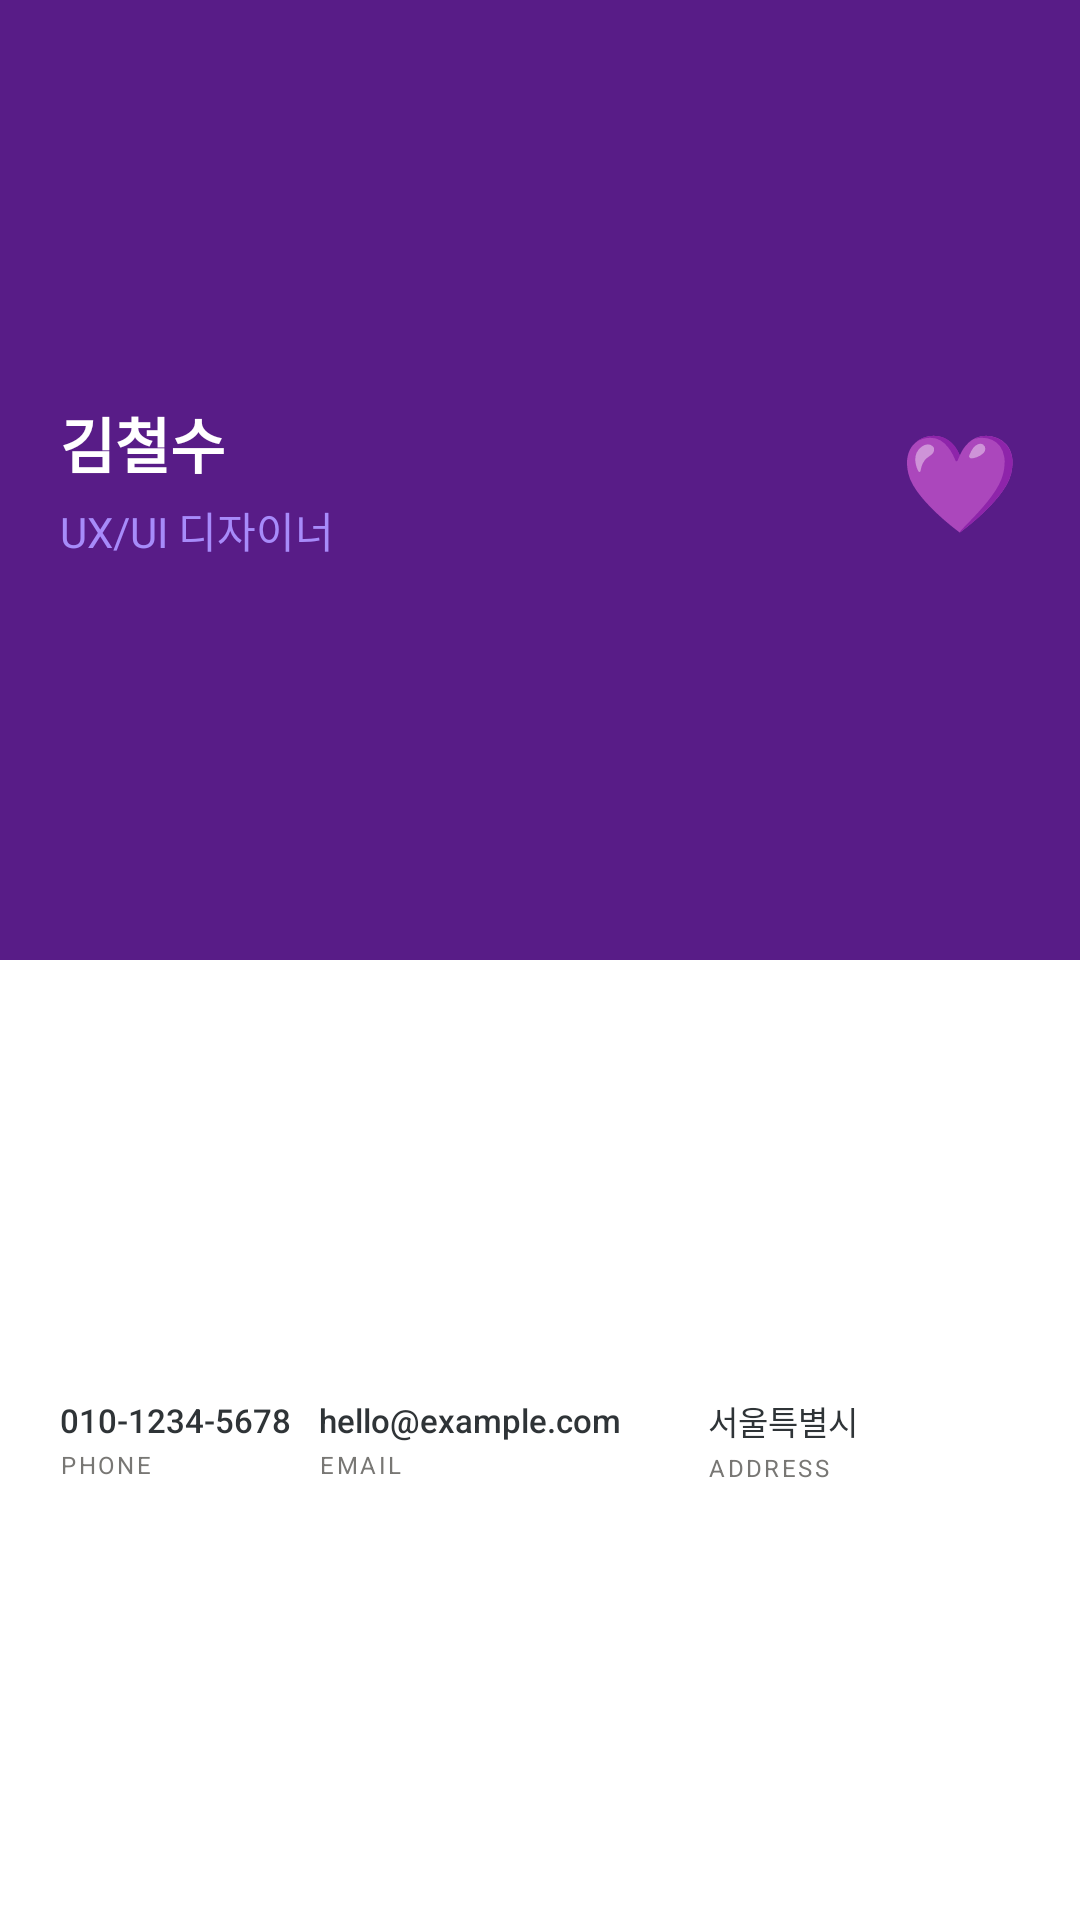

The Android layout XML behind this screen, and the referenced resources:
<!-- AndroidManifest.xml: application theme Theme.MyApplication -->
<!-- res/layout/card_template_5_modern.xml -->
<?xml version="1.0" encoding="utf-8"?>

<LinearLayout
    xmlns:android="http://schemas.android.com/apk/res/android"
    android:layout_width="match_parent"
    android:layout_height="200dp"
    android:orientation="vertical"
    android:background="@color/surface">

    
    <LinearLayout
        android:layout_width="match_parent"
        android:layout_height="0dp"
        android:layout_weight="1"
        android:background="@color/template_5_primary"
        android:orientation="horizontal"
        android:padding="20dp"
        android:gravity="center_vertical">

        <LinearLayout
            android:layout_width="0dp"
            android:layout_height="wrap_content"
            android:layout_weight="1"
            android:orientation="vertical">

            <TextView
                android:id="@+id/nameText"
                android:layout_width="wrap_content"
                android:layout_height="wrap_content"
                android:text="김철수"
                android:textSize="20sp"
                android:textStyle="bold"
                android:textColor="@color/white"
                android:fontFamily="sans-serif-medium" />

            <TextView
                android:id="@+id/companyText"
                android:layout_width="wrap_content"
                android:layout_height="wrap_content"
                android:text="UX/UI 디자이너"
                android:textSize="14sp"
                android:textColor="@color/template_5_accent"
                android:fontFamily="sans-serif"
                android:layout_marginTop="4dp" />

        </LinearLayout>

        
        <TextView
            android:layout_width="wrap_content"
            android:layout_height="wrap_content"
            android:text="💜"
            android:textSize="32sp" />

    </LinearLayout>

    
    <LinearLayout
        android:layout_width="match_parent"
        android:layout_height="0dp"
        android:layout_weight="1"
        android:orientation="horizontal"
        android:padding="20dp"
        android:gravity="center_vertical">

        
        <LinearLayout
            android:layout_width="match_parent"
            android:layout_height="wrap_content"
            android:orientation="horizontal"
            android:gravity="center_vertical">

            <LinearLayout
                android:layout_width="0dp"
                android:layout_height="wrap_content"
                android:layout_weight="1"
                android:orientation="vertical">

                <TextView
                    android:id="@+id/phoneText"
                    android:layout_width="wrap_content"
                    android:layout_height="wrap_content"
                    android:text="010-1234-5678"
                    android:textSize="11sp"
                    android:textColor="@color/on_surface"
                    android:fontFamily="sans-serif-medium"
                    android:layout_marginBottom="2dp" />

                <TextView
                    android:layout_width="wrap_content"
                    android:layout_height="wrap_content"
                    android:text="PHONE"
                    android:textSize="8sp"
                    android:textColor="@color/on_surface_variant"
                    android:fontFamily="sans-serif"
                    android:letterSpacing="0.1" />

            </LinearLayout>

            <LinearLayout
                android:layout_width="0dp"
                android:layout_height="wrap_content"
                android:layout_weight="1.5"
                android:orientation="vertical">

                <TextView
                    android:id="@+id/emailText"
                    android:layout_width="wrap_content"
                    android:layout_height="wrap_content"
                    android:text="hello@example.com"
                    android:textSize="11sp"
                    android:textColor="@color/on_surface"
                    android:fontFamily="sans-serif-medium"
                    android:layout_marginBottom="2dp" />

                <TextView
                    android:layout_width="wrap_content"
                    android:layout_height="wrap_content"
                    android:text="EMAIL"
                    android:textSize="8sp"
                    android:textColor="@color/on_surface_variant"
                    android:fontFamily="sans-serif"
                    android:letterSpacing="0.1" />

            </LinearLayout>

            <LinearLayout
                android:layout_width="0dp"
                android:layout_height="wrap_content"
                android:layout_weight="1.2"
                android:orientation="vertical">

                <TextView
                    android:id="@+id/addressText"
                    android:layout_width="wrap_content"
                    android:layout_height="wrap_content"
                    android:text="서울특별시"
                    android:textSize="11sp"
                    android:textColor="@color/on_surface"
                    android:fontFamily="sans-serif-medium"
                    android:layout_marginBottom="2dp" />

                <TextView
                    android:layout_width="wrap_content"
                    android:layout_height="wrap_content"
                    android:text="ADDRESS"
                    android:textSize="8sp"
                    android:textColor="@color/on_surface_variant"
                    android:fontFamily="sans-serif"
                    android:letterSpacing="0.1" />

            </LinearLayout>

        </LinearLayout>

    </LinearLayout>

</LinearLayout>
<!-- resources referenced by this layout -->
<resources>
  <color name="on_surface">#2F3437</color>
  <color name="on_surface_variant">#787774</color>
  <color name="surface">#FFFFFF</color>
  <color name="template_5_accent">#A78BFA</color>
  <color name="template_5_primary">#581C87</color>
  <color name="white">#FFFFFF</color>
  <color name="primary">#2F3437</color>
  <color name="primary_variant">#1F2125</color>
  <color name="primary_container">#F7F6F3</color>
  <color name="on_primary">#FFFFFF</color>
  <color name="on_primary_container">#2F3437</color>
  <color name="secondary">#787774</color>
  <color name="secondary_variant">#5A5D5A</color>
  <color name="secondary_container">#EBECED</color>
  <color name="on_secondary">#FFFFFF</color>
  <color name="on_secondary_container">#2F3437</color>
  <color name="tertiary">#2383E2</color>
  <color name="tertiary_container">#E3F2FD</color>
  <color name="on_tertiary">#FFFFFF</color>
  <color name="on_tertiary_container">#0A4A84</color>
  <color name="surface_variant">#F7F6F3</color>
  <color name="background">#FAFAFA</color>
  <color name="on_background">#2F3437</color>
  <color name="outline">#E1E1E0</color>
  <color name="outline_variant">#EBECED</color>
  <style name="ShapeAppearance.Notion.SmallComponent" parent="ShapeAppearance.Material3.SmallComponent">
          <item name="cornerFamily">rounded</item>
          <item name="cornerSize">8dp</item>
      </style>
  <style name="ShapeAppearance.Notion.MediumComponent" parent="ShapeAppearance.Material3.MediumComponent">
          <item name="cornerFamily">rounded</item>
          <item name="cornerSize">12dp</item>
      </style>
  <style name="ShapeAppearance.Notion.LargeComponent" parent="ShapeAppearance.Material3.LargeComponent">
          <item name="cornerFamily">rounded</item>
          <item name="cornerSize">16dp</item>
      </style>
  <style name="Widget.Notion.Button.Outlined" parent="Widget.Material3.Button.OutlinedButton">
          <item name="android:textAppearance">@style/TextAppearance.Notion.Button</item>
          <item name="android:textAllCaps">false</item>
          <item name="android:letterSpacing">0</item>
          <item name="cornerRadius">8dp</item>
          <item name="strokeWidth">1dp</item>
          <item name="strokeColor">@color/outline</item>
          <item name="android:textColor">@color/on_surface</item>
          <item name="android:minHeight">48dp</item>
      </style>
  <style name="Widget.Notion.CardView" parent="Widget.Material3.CardView.Elevated">
          <item name="cardCornerRadius">12dp</item>
          <item name="cardElevation">0dp</item>
          <item name="cardBackgroundColor">@color/card_background</item>
          <item name="strokeWidth">1dp</item>
          <item name="strokeColor">@color/outline</item>
          <item name="contentPadding">0dp</item>
      </style>
  <style name="Widget.Notion.TextInputLayout" parent="Widget.Material3.TextInputLayout.OutlinedBox">
          <item name="boxCornerRadiusTopStart">8dp</item>
          <item name="boxCornerRadiusTopEnd">8dp</item>
          <item name="boxCornerRadiusBottomStart">8dp</item>
          <item name="boxCornerRadiusBottomEnd">8dp</item>
          <item name="boxStrokeColor">@color/outline</item>
          <item name="hintTextColor">@color/on_surface_variant</item>
      </style>
  <style name="TextAppearance.Notion.Button" parent="TextAppearance.Material3.LabelLarge">
          <item name="android:textSize">16sp</item>
          <item name="android:fontFamily">sans-serif-medium</item>
          <item name="android:letterSpacing">0</item>
      </style>
  <color name="card_background">#FFFFFF</color>
</resources>
